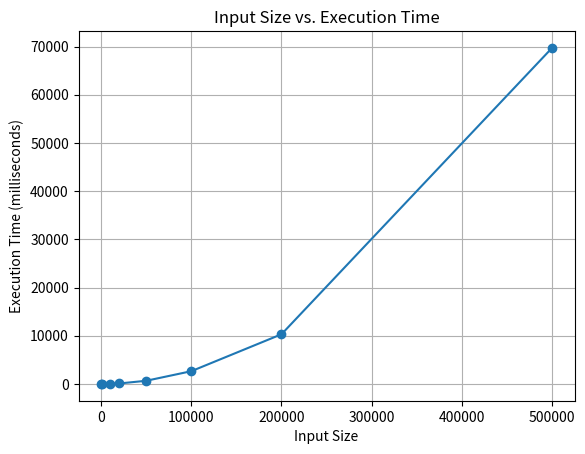

Write the Python code that produced this figure.
import matplotlib.pyplot as plt

input_sizes = [20, 1000, 10000, 20000, 50000, 100000, 200000, 500000]
execution_times = [0, 0, 35, 91, 654, 2640, 10305, 69709]

plt.plot(input_sizes, execution_times, marker='o')
plt.title('Input Size vs. Execution Time')
plt.xlabel('Input Size')
plt.ylabel('Execution Time (milliseconds)')
plt.grid(True)
plt.show()
